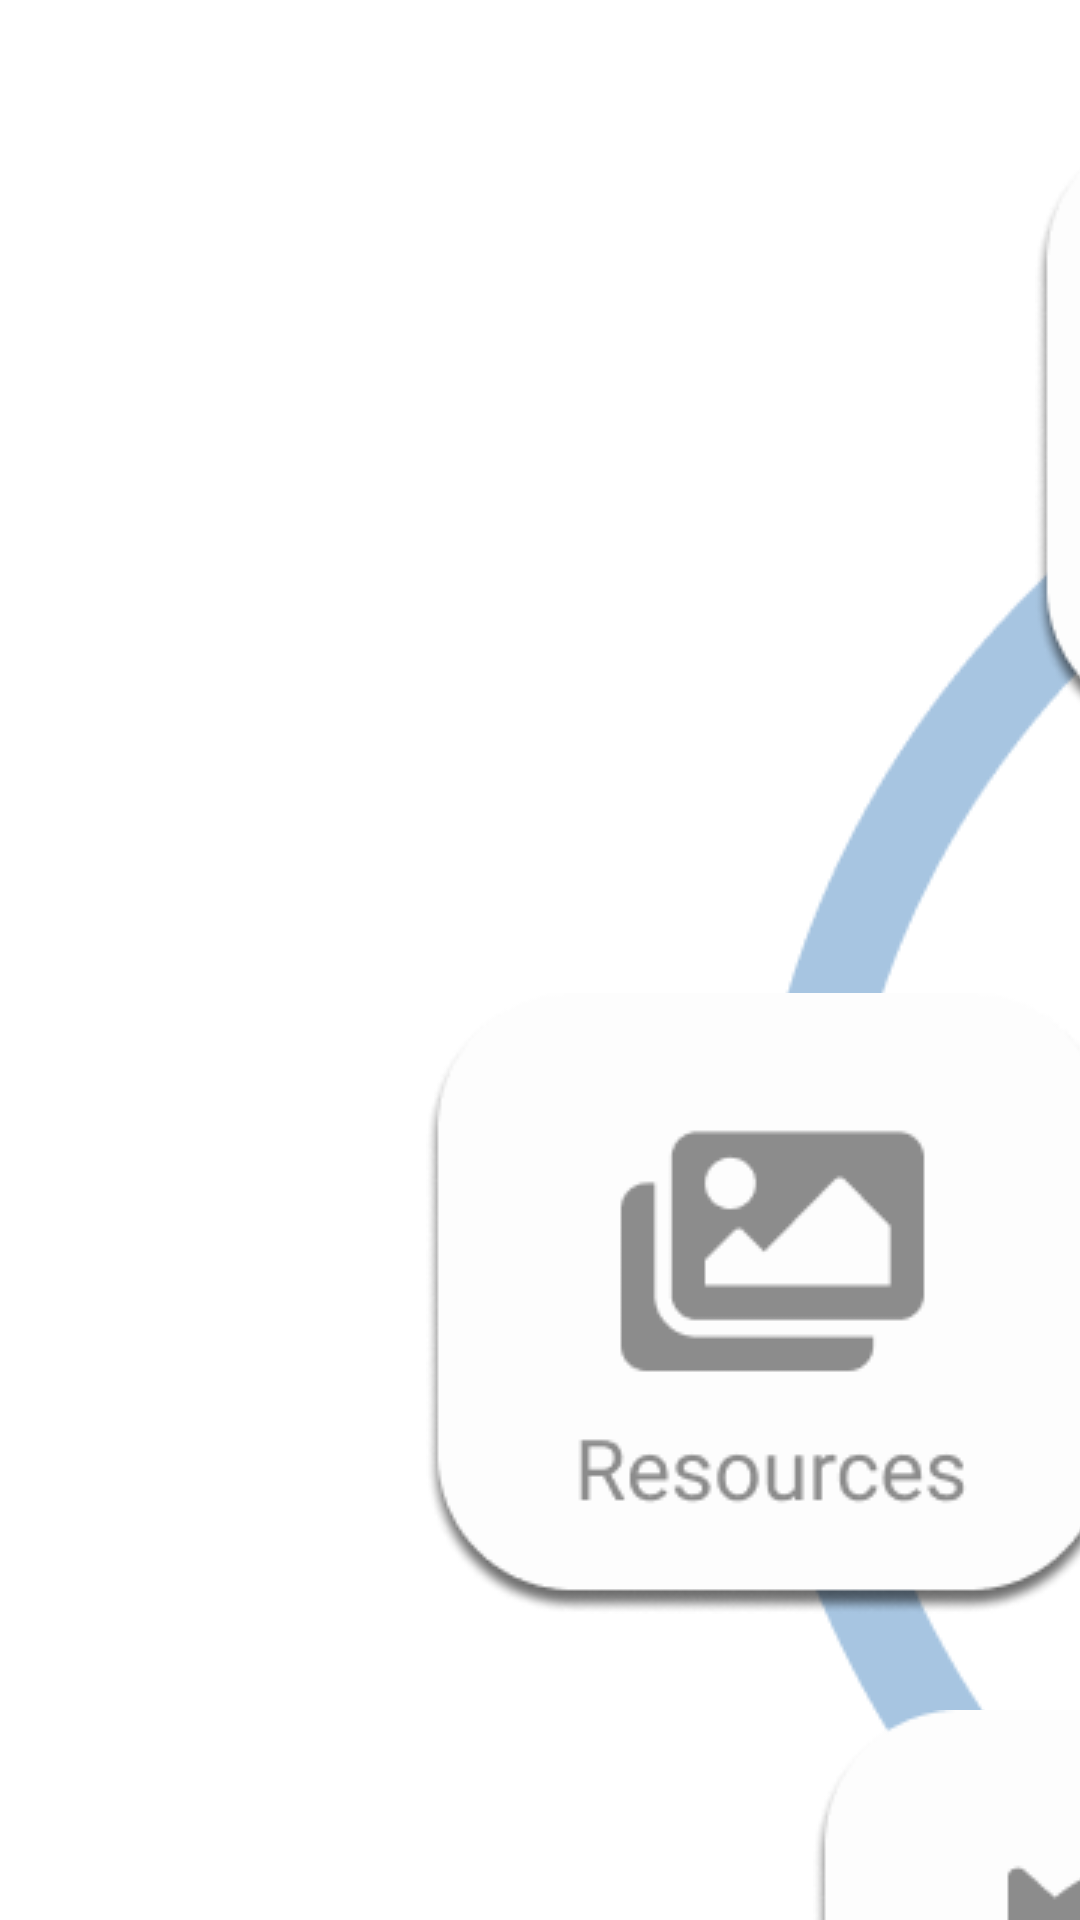

Write the Android layout XML for this screen, with the resource values it uses.
<!-- AndroidManifest.xml: application theme Theme.TemiAnnouncer -->
<!-- res/layout/fragment_home.xml -->
<?xml version="1.0" encoding="utf-8"?>
<FrameLayout xmlns:android="http://schemas.android.com/apk/res/android"
    xmlns:app="http://schemas.android.com/apk/res-auto"
    xmlns:tools="http://schemas.android.com/tools"
    android:layout_width="match_parent"
    android:layout_height="match_parent"
    tools:context=".views.HomeFragment">

    <androidx.constraintlayout.widget.ConstraintLayout
        android:layout_width="match_parent"
        android:layout_height="match_parent">
        <ImageView
            android:layout_width="750dp"
            android:layout_height="666dp"
            android:src="@drawable/home_bgcircle"
            app:layout_constraintStart_toStartOf="parent"
            app:layout_constraintTop_toTopOf="parent"
            android:layout_marginTop="84dp"
            android:layout_marginStart="250dp"
            />

        <ImageView
            android:id="@+id/temi_announcer_logo"
            android:layout_width="wrap_content"
            android:layout_height="wrap_content"
            android:src="@drawable/home_temi_logo"
            android:layout_marginTop="146dp"
            android:layout_marginStart="430dp"
            app:layout_constraintStart_toStartOf="parent"
            app:layout_constraintTop_toTopOf="parent" />

        <ImageView
            android:id="@+id/confPageBtn"
            android:layout_width="wrap_content"
            android:layout_height="wrap_content"
            android:layout_marginStart="271dp"
            android:layout_marginTop="42dp"
            android:contentDescription="@string/configure_icon_description"
            android:src="@drawable/home_configureicon"
            android:foreground="?attr/selectableItemBackgroundBorderless"
            app:layout_constraintEnd_toStartOf="@+id/taskPageBtn"
            app:layout_constraintHorizontal_bias="0.377"
            app:layout_constraintStart_toStartOf="parent"
            app:layout_constraintTop_toTopOf="parent"

            />

        <ImageView
            android:id="@+id/taskPageBtn"
            android:layout_width="wrap_content"
            android:layout_height="wrap_content"
            android:contentDescription="@string/task_icon_description"
            android:src="@drawable/home_taskicon"
            app:layout_constraintTop_toTopOf="parent"
            app:layout_constraintStart_toStartOf="parent"
            android:layout_marginStart="697dp"
            android:layout_marginTop="42dp" />

        <ImageView
            android:id="@+id/mapPageBtn"
            android:layout_width="wrap_content"
            android:layout_height="wrap_content"
            android:layout_marginTop="331dp"
            android:layout_marginStart="852dp"
            android:contentDescription="@string/map_icon_description"
            android:src="@drawable/home_mapicon"
            app:layout_constraintStart_toStartOf="parent"
            app:layout_constraintTop_toTopOf="parent"
            />

        <ImageView
            android:id="@+id/savedPageBtn"
            android:layout_width="wrap_content"
            android:layout_height="wrap_content"
            android:contentDescription="@string/saved_icon_description"
            android:src="@drawable/home_savedicon"
            app:layout_constraintStart_toStartOf="parent"
            app:layout_constraintTop_toTopOf="parent"
            android:layout_marginTop="570dp"
            android:layout_marginStart="697dp"
            />
        <ImageView
            android:id="@+id/historyPageBtn"
            android:layout_width="wrap_content"
            android:layout_height="wrap_content"
            android:contentDescription="@string/history_icon_description"
            android:src="@drawable/home_historyicon"
            android:layout_marginTop="570dp"
            android:layout_marginStart="271dp"
            app:layout_constraintStart_toStartOf="parent"
            app:layout_constraintTop_toTopOf="parent"
        />
        <ImageView
            android:id="@+id/resPageBtn"
            android:layout_width="wrap_content"
            android:layout_height="wrap_content"
            android:contentDescription="@string/res_icon_description"
            android:src="@drawable/home_resicon"
            android:layout_marginTop="331dp"
            android:layout_marginStart="142dp"
            app:layout_constraintStart_toStartOf="parent"
            app:layout_constraintTop_toTopOf="parent"

        />




    </androidx.constraintlayout.widget.ConstraintLayout>

</FrameLayout>
<!-- resources referenced by this layout -->
<resources>
  <!-- drawable home_bgcircle: png bitmap (drawable, 19467 bytes) -->
  <!-- drawable home_configureicon: png bitmap (drawable, 12939 bytes) -->
  <!-- drawable home_historyicon: png bitmap (drawable, 11998 bytes) -->
  <!-- drawable home_mapicon: png bitmap (drawable, 12894 bytes) -->
  <!-- drawable home_resicon: png bitmap (drawable, 11788 bytes) -->
  <!-- drawable home_savedicon: png bitmap (drawable, 11036 bytes) -->
  <!-- drawable home_taskicon: png bitmap (drawable, 11250 bytes) -->
  <!-- drawable home_temi_logo: png bitmap (drawable, 21925 bytes) -->
  <string name="configure_icon_description">Configure Icon</string>
  <string name="history_icon_description">History Icon</string>
  <string name="map_icon_description">Map Icon</string>
  <string name="res_icon_description">Resources Icon</string>
  <string name="saved_icon_description">Saved Icon</string>
  <string name="task_icon_description">Task Icon</string>
  <style name="Theme.TemiAnnouncer" parent="Theme.MaterialComponents.Light.NoActionBar">
          
          <item name="colorPrimary">@color/purple_500</item>
          <item name="colorPrimaryVariant">@color/purple_700</item>
          <item name="colorOnPrimary">@color/white</item>
          
          <item name="colorSecondary">@color/teal_200</item>
          <item name="colorSecondaryVariant">@color/teal_700</item>
          <item name="colorOnSecondary">@color/black</item>
          
          <item name="android:statusBarColor" tools:targetApi="l">?attr/colorPrimaryVariant</item>
          
          <item name="android:windowAnimationStyle">@style/WindowAnimationStyle</item>
  
      </style>
  <!-- not gathered from this repository: default colours our renderer supplied (Android Studio template values) -->
  <color name="purple_500">#FF6200EE</color>
  <color name="purple_700">#FF3700B3</color>
  <color name="teal_200">#FF03DAC5</color>
  <color name="teal_700">#FF018786</color>
  <color name="black">#FF000000</color>
  <color name="white">#FFFFFFFF</color>
</resources>
